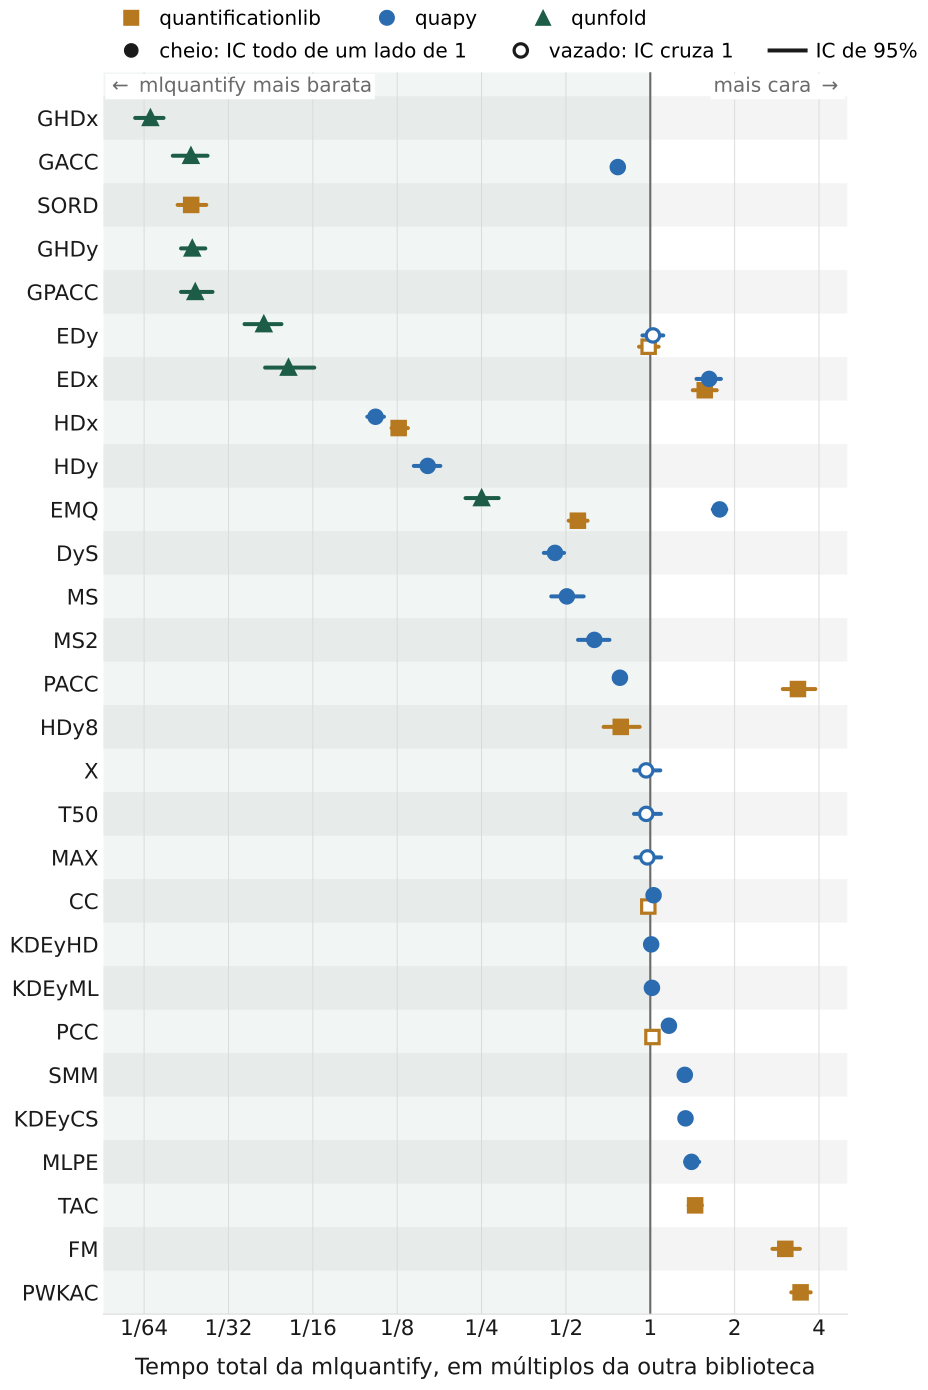

The table this chart was drawn from, first rows:
metodo, biblioteca, n_conjuntos, razao, ic_baixo, ic_alto, ganha, perde
GHDx, qunfold, 129, 0.01646, 0.01452, 0.01833, True, False
GACC, qunfold, 131, 0.02296, 0.01978, 0.02631, True, False
SORD, quantificationlib, 110, 0.02301, 0.02058, 0.02605, True, False
GHDy, qunfold, 130, 0.02321, 0.02117, 0.02583, True, False
GPACC, qunfold, 131, 0.02379, 0.02117, 0.02741, True, False
EDy, qunfold, 130, 0.04179, 0.03566, 0.04828, True, False
EDx, qunfold, 126, 0.05117, 0.04224, 0.06324, True, False
HDx, quapy, 132, 0.1046, 0.0978, 0.1121, True, False
HDx, quantificationlib, 122, 0.1265, 0.1194, 0.1365, True, False
HDy, quapy, 131, 0.1606, 0.1433, 0.1782, True, False
EMQ, qunfold, 132, 0.2502, 0.2192, 0.2877, True, False
DyS, quapy, 131, 0.4571, 0.417, 0.4925, True, False
MS, quapy, 130, 0.5039, 0.4432, 0.5784, True, False
EMQ, quantificationlib, 132, 0.5517, 0.5114, 0.5974, True, False
MS2, quapy, 130, 0.6316, 0.5523, 0.715, True, False
GACC, quapy, 131, 0.7657, 0.7306, 0.8059, True, False
PACC, quapy, 131, 0.7792, 0.7486, 0.8119, True, False
HDy8, quantificationlib, 127, 0.7846, 0.6814, 0.9163, True, False
X, quapy, 130, 0.9668, 0.8755, 1.086, False, False
T50, quapy, 130, 0.9673, 0.875, 1.091, False, False
MAX, quapy, 130, 0.9766, 0.8845, 1.094, False, False
CC, quantificationlib, 132, 0.9839, 0.9653, 1.005, False, False
EDy, quantificationlib, 129, 0.9868, 0.9116, 1.071, False, False
KDEyHD, quapy, 131, 1.007, 1.003, 1.012, False, True
KDEyML, quapy, 130, 1.014, 1.006, 1.023, False, True
PCC, quantificationlib, 132, 1.018, 0.9987, 1.041, False, False
EDy, quapy, 130, 1.022, 0.9375, 1.113, False, False
CC, quapy, 132, 1.027, 1.006, 1.047, False, True
PCC, quapy, 132, 1.166, 1.135, 1.199, False, True
SMM, quapy, 108, 1.328, 1.268, 1.395, False, True
KDEyCS, quapy, 129, 1.336, 1.312, 1.36, False, True
MLPE, quapy, 132, 1.403, 1.332, 1.495, False, True
TAC, quantificationlib, 130, 1.445, 1.37, 1.528, False, True
EDx, quantificationlib, 127, 1.564, 1.418, 1.727, False, True
EDx, quapy, 126, 1.622, 1.462, 1.786, False, True
EMQ, quapy, 132, 1.768, 1.67, 1.868, False, True
FM, quantificationlib, 131, 3.033, 2.728, 3.418, False, True
PACC, quantificationlib, 131, 3.365, 2.97, 3.881, False, True
PWKAC, quantificationlib, 129, 3.438, 3.185, 3.736, False, True
